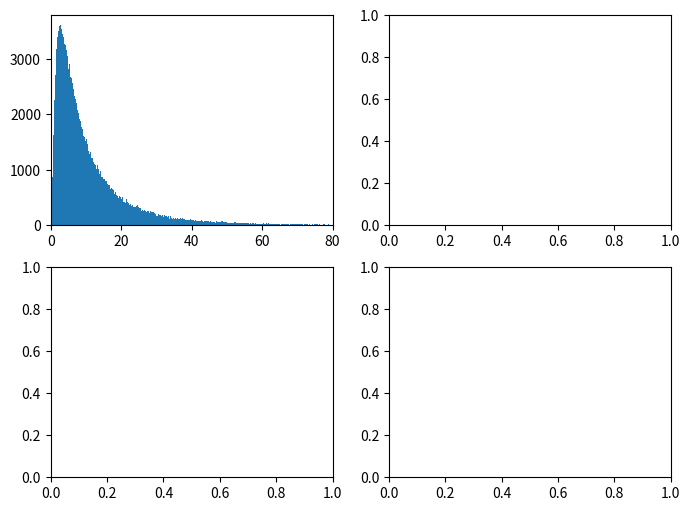

Source code (Python): (Note: this script raises an exception after producing the figure.)
import matplotlib as mpl
mpl.use('Agg')
import pylab as pl

import numpy as np

def lognorm_pdf(x, mu, sig):
    S = - (np.log(x) - mu)**2/(2.*sig**2)
    f_x = 1./(x*sig*np.sqrt(2.*np.pi)) * np.exp(S)
    return f_x

from scipy.stats import lognorm
from scipy.stats import norm
from scipy.stats import uniform

mu = 2.
sigma = 1.

xs = lognorm.rvs(s=sigma, scale=np.exp(mu), size=500000)
ys = uniform.rvs(loc=0, scale=80, size=500000)


fig = pl.figure()

# ----- 2x2 -----
fig.set_size_inches(8,6.)
ax1 = pl.subplot2grid((2, 2), (0, 0))
ax2 = pl.subplot2grid((2, 2), (0, 1))
ax3 = pl.subplot2grid((2, 2), (1, 0))
ax4 = pl.subplot2grid((2, 2), (1, 1))


bin_min, bin_max = 0,80
bin_N = 1000
s=0.01

xr = np.arange(bin_min, bin_max+s, s)

ax1.set_xlim(0,bin_max)
ax1.hist(xs, np.linspace(bin_min, bin_max, bin_N), normed=True)
ax1.plot(xr, lognorm_pdf(xr, mu, sigma), 'r')

ax2.plot(np.log10(xr), lognorm_pdf(xr, mu, sigma), 'r')
ax2.hist(np.log10(xs), bins=bin_N, normed=True)


counts, edges = np.histogram(xs, bins=np.linspace(bin_min, bin_max, bin_N),
                             density=True)
centers = (edges[1:] + edges[:-1])/2.
ax3.plot(np.log10(centers), counts, '.', color='k')
ax3.plot(np.log10(xr), lognorm_pdf(xr, mu, sigma), 'r')


ax4.hist(xs, 10**np.linspace(-2,2,bin_N), normed=True)
ax4.set_xscale('log')
ax4.plot(xr, lognorm_pdf(xr, mu, sigma), 'r')


# counts, edges = np.histogram(ys, bins=np.linspace(bin_min, bin_max, bin_N),
#                              density=True)
# centers = (edges[1:] + edges[:-1])/2.
# ax5.plot(np.log10(centers), counts, '.', color='k')

# ax6.hist(np.log10(ys), bins=bin_N, normed=True)


ax1.legend(loc='lower left', frameon=False, prop={'size':11})
ax2.legend(loc='upper left', frameon=False, prop={'size':11})
ax3.legend(loc='lower left', frameon=False, prop={'size':11})
ax4.legend(loc='upper left', frameon=False, prop={'size':10})


import os
fname = os.path.splitext(os.path.basename(__file__))[0]

pl.tight_layout()
pl.savefig("{}.png".format(fname), dpi=300, bbox_inches='tight')



